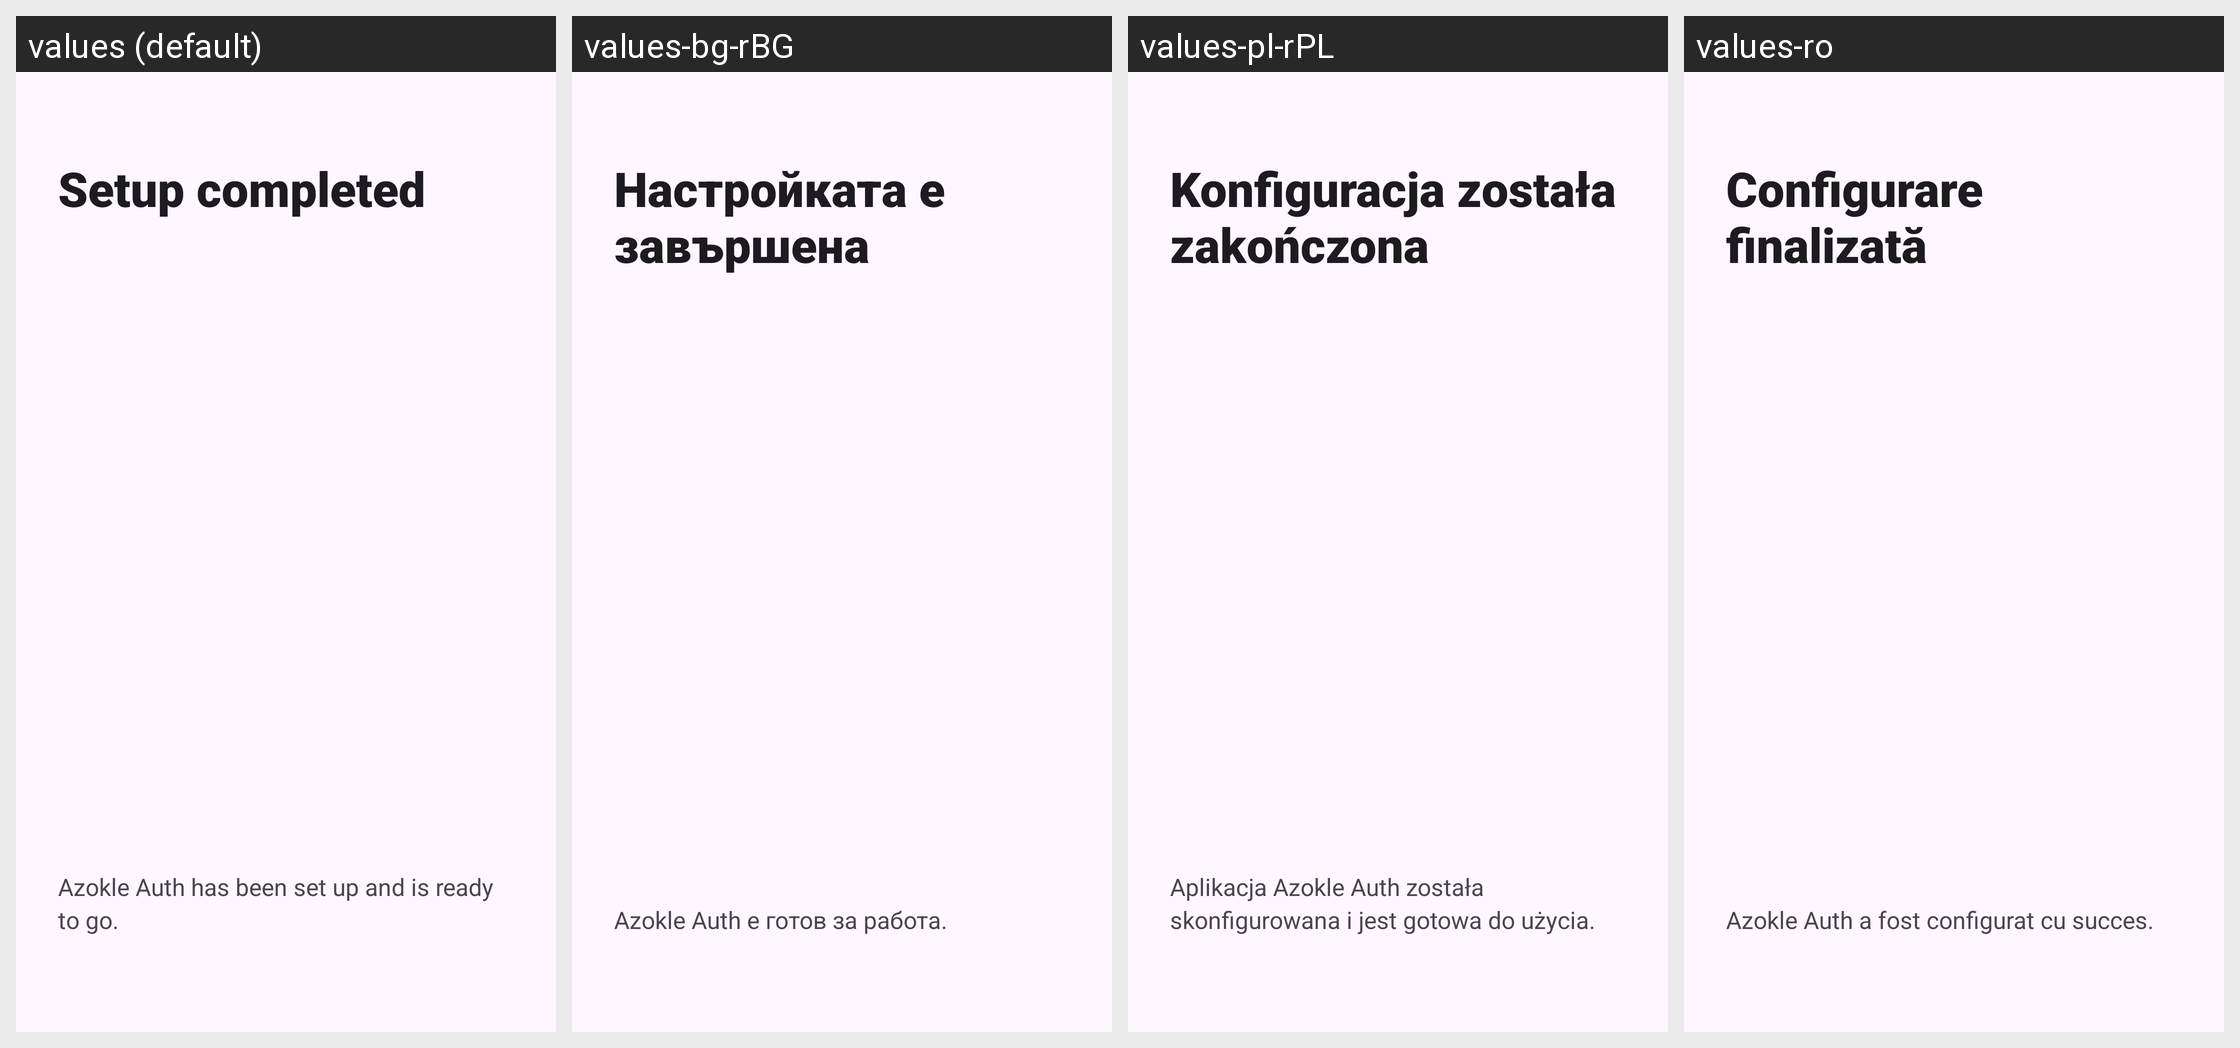

Strings drawn on this Android screen and how each of the app's shown locales translates them:
Android screen res/layout/fragment_done_slide.xml rendered under 4 locales, left to right: values (default), values-bg-rBG, values-pl-rPL, values-ro. Device: Nexus 5 (rendered at 1080×1920; each locale shown at half size, 540×960, under a caption strip naming it); theme Theme.AzokleAuth.Launch.
Other locales in the repository, not shown: values-ar-rSA, values-ast, values-da-rDK, values-el, values-es, values-eu, values-fa-rIR, values-fi, values-gl, values-hu-rHU, values-it-rIT, values-iw, values-kn, values-lv-rLV, values-nl, values-ru, values-sk-rSK, values-sv, values-tr.
Strings drawn on this screen, with the default value and each locale's value (text and hints the layout hard-codes, and strings that could not be matched under every locale, appear in the picture but are not listed):

setup_completed
  values: Setup completed
  values-bg-rBG: Настройката е завършена
  values-pl-rPL: Konfiguracja została zakończona
  values-ro: Configurare finalizată

setup_completed_description
  values: Azokle Auth has been set up and is ready to go.
  values-bg-rBG: Azokle Auth е готов за работа.
  values-pl-rPL: Aplikacja Azokle Auth została skonfigurowana i jest gotowa do użycia.
  values-ro: Azokle Auth a fost configurat cu succes.
